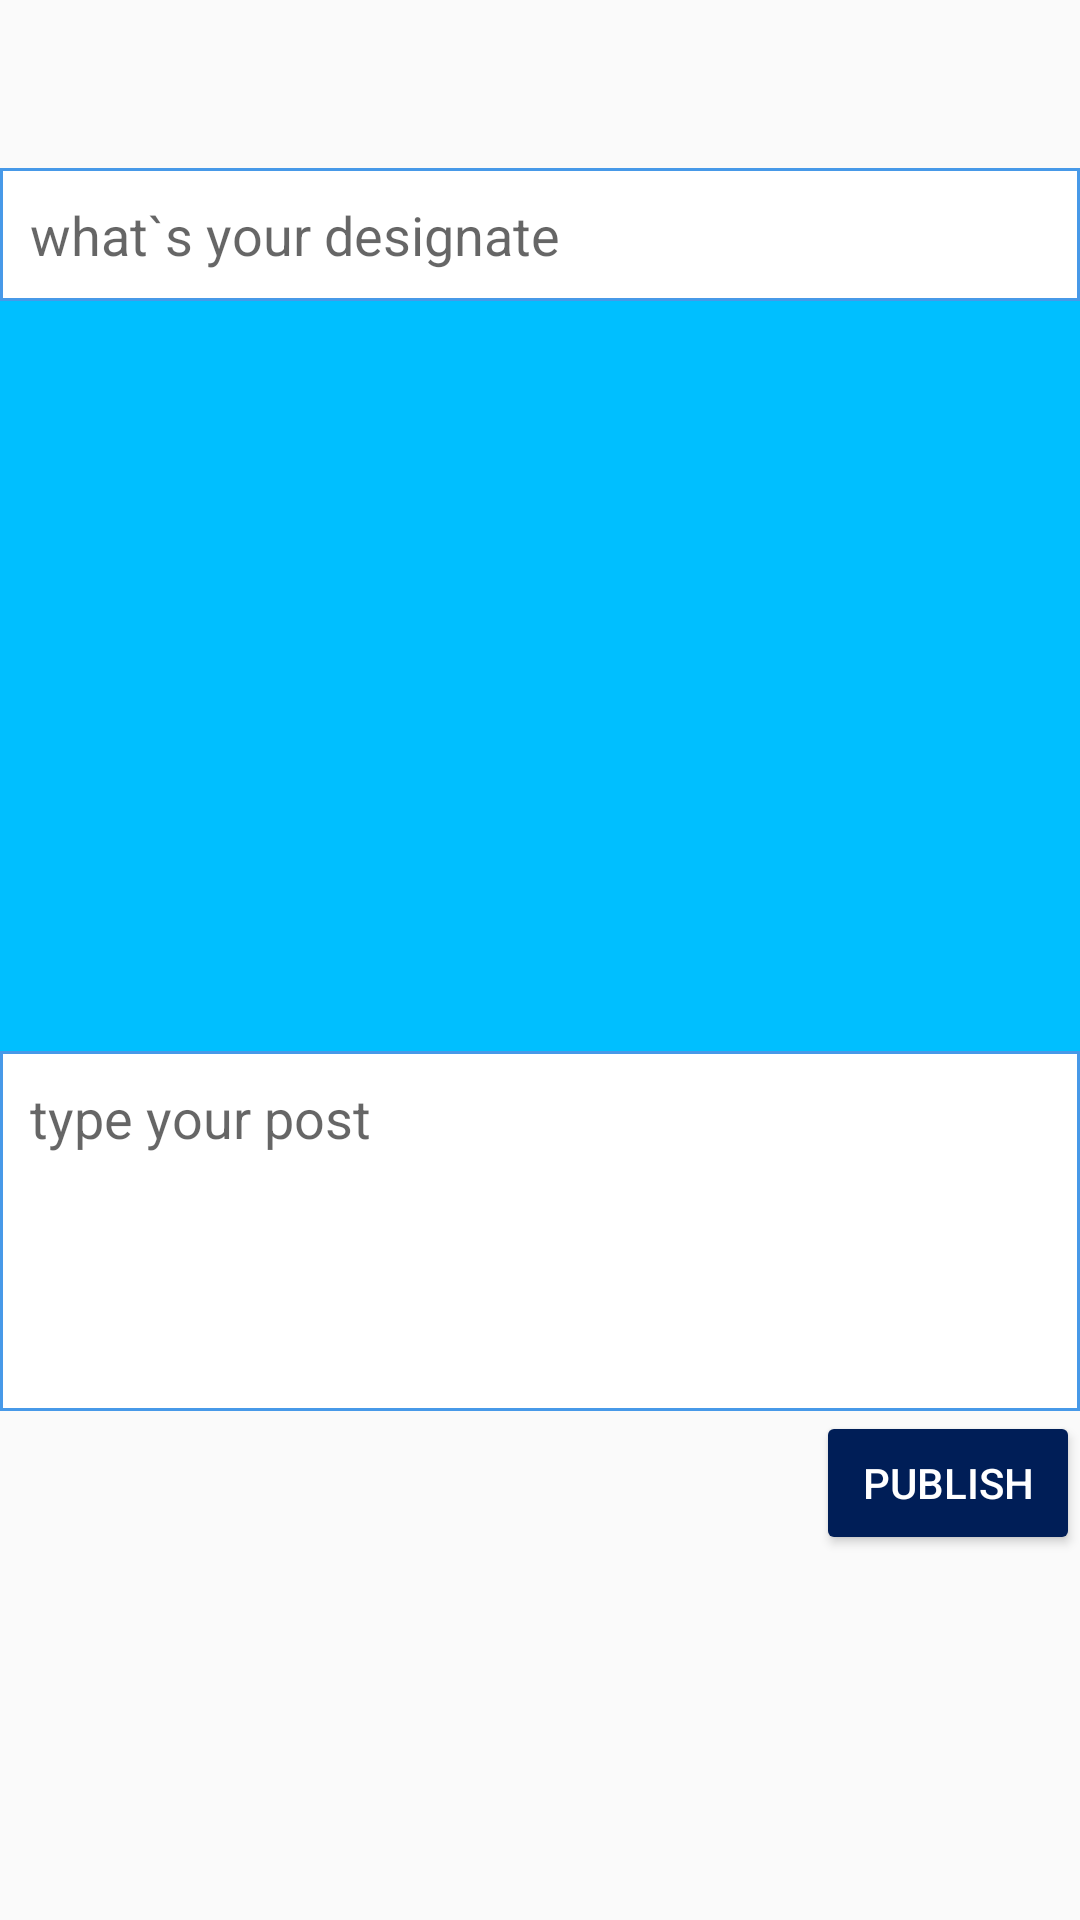

Layout XML and referenced resources for this Android screen:
<!-- AndroidManifest.xml: application theme AppTheme -->
<!-- res/layout/activity_add_post.xml -->
<?xml version="1.0" encoding="utf-8"?>
<RelativeLayout xmlns:android="http://schemas.android.com/apk/res/android"
    xmlns:app="http://schemas.android.com/apk/res-auto"
    xmlns:tools="http://schemas.android.com/tools"
    android:layout_width="match_parent"
    android:layout_height="match_parent"
    tools:context=".AddPostActivity">

    <include
        android:id="@+id/toolbar"
        layout="@layout/bar_post"/>
<ScrollView
    android:layout_width="match_parent"
    android:layout_below="@id/toolbar"
    android:layout_height="match_parent">
    <LinearLayout
        android:layout_width="match_parent"
        android:layout_height="wrap_content"
        android:layout_margin="0dp"
        android:orientation="vertical">
        <EditText
            android:id="@+id/pTitleEt"
            android:layout_width="match_parent"
            android:layout_height="wrap_content"
            android:background="@drawable/edittextstyle"
            android:padding="10dp"
            android:singleLine="true"
            android:hint="what`s your designate"
            />
        <com.google.android.material.imageview.ShapeableImageView
            android:id="@+id/pImageTv"
            android:layout_width="match_parent"
            android:layout_height="wrap_content"
            android:background="@color/colorPrimaryDark"
            android:minHeight="250dp"/>

        <EditText
            android:id="@+id/pDescriptionEt"
            android:layout_width="match_parent"
            android:layout_height="wrap_content"
            android:background="@drawable/edittextstyle"
            android:padding="10dp"
           android:minHeight="120dp"
            android:gravity="start"
            android:inputType="textCapSentences|textImeMultiLine"
            android:hint="type your post"
            />
       <Button
        android:id="@+id/pUploadBtn"
        android:layout_width="wrap_content"
        android:layout_height="wrap_content"
        style="@style/Widget.AppCompat.Button.Colored"
        android:text="Publish"
        android:layout_gravity="end"/>



    </LinearLayout>
</ScrollView>
</RelativeLayout>
<!-- res/layout/bar_post.xml (included above) -->
<?xml version="1.0" encoding="utf-8"?>
<androidx.appcompat.widget.Toolbar
    xmlns:android="http://schemas.android.com/apk/res/android"
    xmlns:app="http://schemas.android.com/apk/res-auto"
    android:orientation="vertical"
    android:layout_width="match_parent"
    android:layout_height="wrap_content"
    android:id="@+id/toolbar"
    android:background="@color/white"
    app:popupTheme="@style/Menu_post">
    
</androidx.appcompat.widget.Toolbar>
<!-- resources referenced by this layout -->
<resources>
  <color name="colorPrimaryDark">#00bfff</color>
  <color name="white">#FAFAFA</color>
  <!-- drawable edittextstyle (drawable) -->
  <?xml version="1.0" encoding="utf-8"?>
  <shape xmlns:android="http://schemas.android.com/apk/res/android"
      android:thickness="0dp"
      android:shape="rectangle">
  
      <stroke android:width="1dp"
          android:color="#4799E8"/>
  
      <corners android:radius="0dp" />
      <gradient
  
          android:startColor="#fff"
          android:endColor="#fff"
          android:type="linear"
          android:angle="270"/>
  
  </shape>
  <style name="Menu_post" parent="Theme.MaterialComponents.Light.Dialog.FixedSize">
          <item name="android:background">@android:color/white</item>
          <item name="android:actionMenuTextColor">@color/white</item>
      </style>
  <style name="AppTheme" parent="Theme.AppCompat.Light.NoActionBar">
          
          <item name="colorPrimary">@color/colorPrimary</item>
          <item name="colorPrimaryDark">@color/colorPrimaryDark</item>
          <item name="colorAccent">@color/colorAccent</item>
      </style>
  <color name="colorPrimary">#003785</color>
  <color name="colorAccent">#001e57</color>
</resources>
